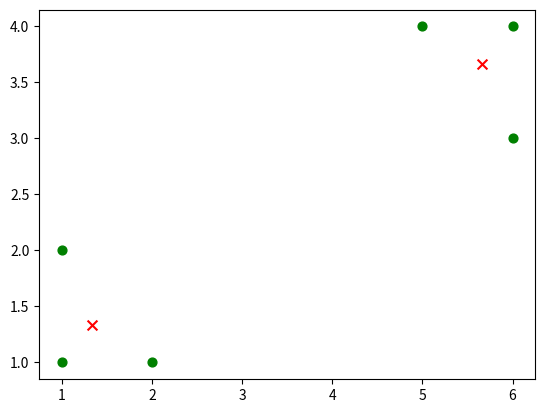

Source code (Python):
import random
import pandas as pd
import numpy as np
import matplotlib.pyplot as plt


# 计算欧拉距离
def calcDis(dataSet, centroids, k):
    clalist = []
    for data in dataSet:
        # 相减   (np.tile(a,(2,1))就是把a先沿x轴复制1倍，即没有复制，仍然是 [0,1,2]。 再把结果沿y方向复制2倍得到array([[0,1,2],[0,1,2]]))
        diff = np.tile(data, (k, 1)) - centroids
        squaredDiff = diff ** 2  # 平方
        squaredDist = np.sum(squaredDiff, axis=1)  # 和  (axis=1表示行)
        distance = squaredDist ** 0.5  # 开根号
        clalist.append(distance)
    clalist = np.array(clalist)  # 返回一个每个点到质点的距离len(dateSet)*k的数组
    return clalist


# 计算质心
def classify(dataSet, centroids, k):
    # 计算样本到质心的距离
    clalist = calcDis(dataSet, centroids, k)
    # 分组并计算新的质心
    minDistIndices = np.argmin(clalist, axis=1)  # axis=1 表示求出每行的最小值的下标
    newCentroids = pd.DataFrame(dataSet).groupby(
        minDistIndices).mean()  # DataFramte(dataSet)对DataSet分组，groupby(min)按照min进行统计分类，mean()对分类结果求均值
    newCentroids = newCentroids.values

    # 计算变化量
    changed = newCentroids - centroids

    return changed, newCentroids


# 使用k-means分类
def kmeans(dataSet, k):
    # 随机取质心
    centroids = random.sample(dataSet, k)

    # 更新质心 直到变化量全为0
    changed, newCentroids = classify(dataSet, centroids, k)
    while np.any(changed != 0):
        changed, newCentroids = classify(dataSet, newCentroids, k)

    centroids = sorted(newCentroids.tolist())  # tolist()将矩阵转换成列表 sorted()排序

    # 根据质心计算每个集群
    cluster = []
    clalist = calcDis(dataSet, centroids, k)  # 调用欧拉距离
    minDistIndices = np.argmin(clalist, axis=1)
    for i in range(k):
        cluster.append([])
    for i, j in enumerate(minDistIndices):  # enymerate()可同时遍历索引和遍历元素
        cluster[j].append(dataSet[i])

    return centroids, cluster


# 创建数据集
def createDataSet():
    return [[1, 1], [1, 2], [2, 1], [6, 4], [6, 3], [5, 4]]


if __name__ == '__main__':
    dataset = createDataSet()
    centroids, cluster = kmeans(dataset, 2)
    print('质心为：%s' % centroids)
    print('集群为：%s' % cluster)
    for i in range(len(dataset)):
        plt.scatter(dataset[i][0], dataset[i][1], marker='o', color='green', s=40, label='原始点')
        #  记号形状       颜色      点的大小      设置标签
    for j in range(len(centroids)):
        plt.scatter(centroids[j][0], centroids[j][1], marker='x', color='red', s=50, label='质心')
    plt.show()
